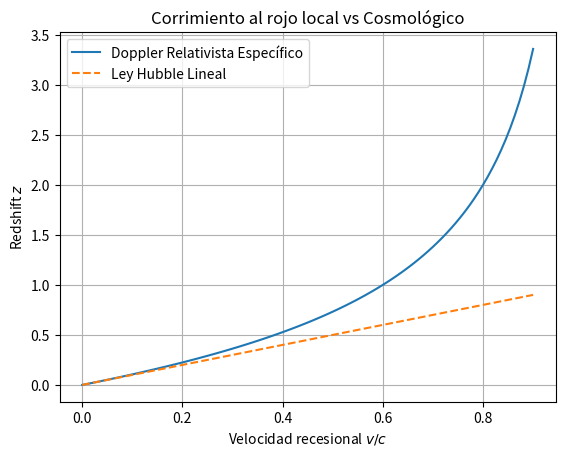

The matplotlib source for this figure:
import numpy as np
import matplotlib.pyplot as plt


v_c = np.linspace(0, 0.9, 100)
z_doppler = np.sqrt((1+v_c)/(1-v_c)) - 1
z_cosmo = v_c # Lineal aproximacion a bajo redshift de Hubble

plt.plot(v_c, z_doppler, label='Doppler Relativista Específico')
plt.plot(v_c, z_cosmo, label='Ley Hubble Lineal', linestyle='--')
plt.title('Corrimiento al rojo local vs Cosmológico')
plt.xlabel('Velocidad recesional $v/c$')
plt.ylabel('Redshift $z$')
plt.legend(); plt.grid(True)
plt.show()
